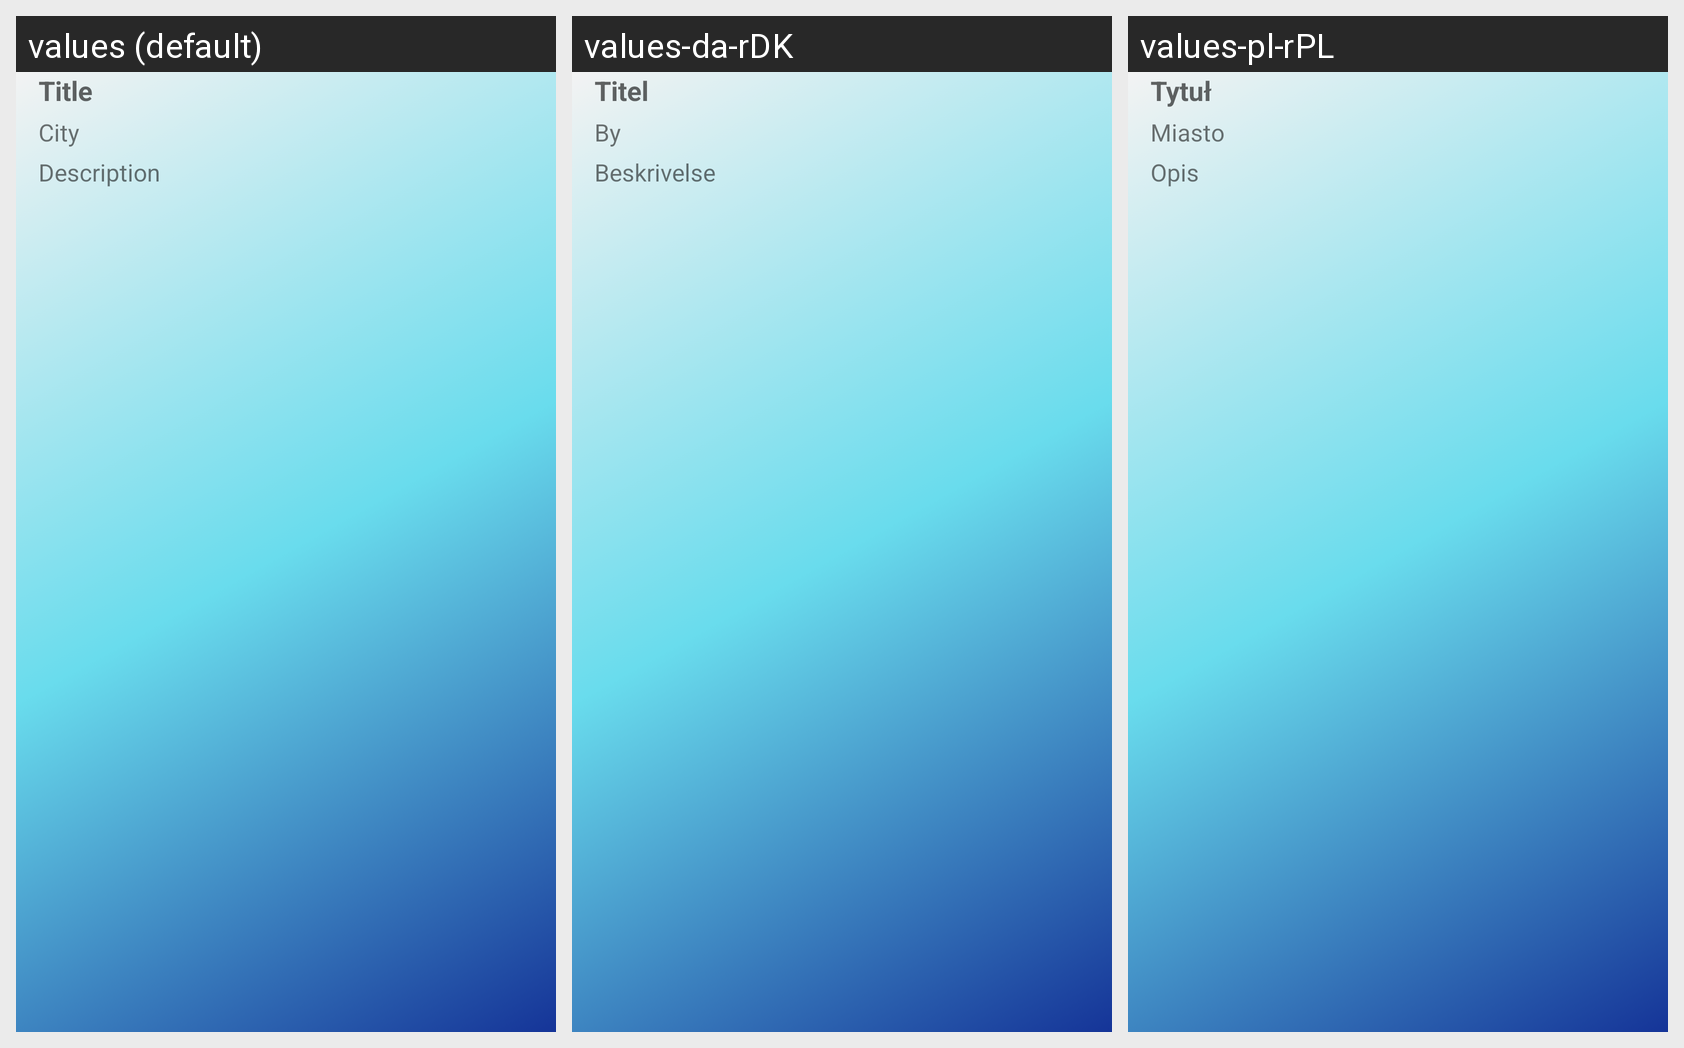

The Android screen above is rendered under several locales of the same app. Produce the string resources it draws, with the default and per-locale values.
Android screen res/layout/filter_list.xml rendered under 3 locales, left to right: values (default), values-da-rDK, values-pl-rPL. Device: Nexus 5 (rendered at 1080×1920; each locale shown at half size, 540×960, under a caption strip naming it); theme AppTheme.
Strings drawn on this screen, with the default value and each locale's value (text and hints the layout hard-codes, and strings that could not be matched under every locale, appear in the picture but are not listed):

filterAdapter_title
  values: Title
  values-da-rDK: Titel
  values-pl-rPL: Tytuł

filterAdapter_city
  values: City
  values-da-rDK: By
  values-pl-rPL: Miasto

filterAdapter_description
  values: Description
  values-da-rDK: Beskrivelse
  values-pl-rPL: Opis
